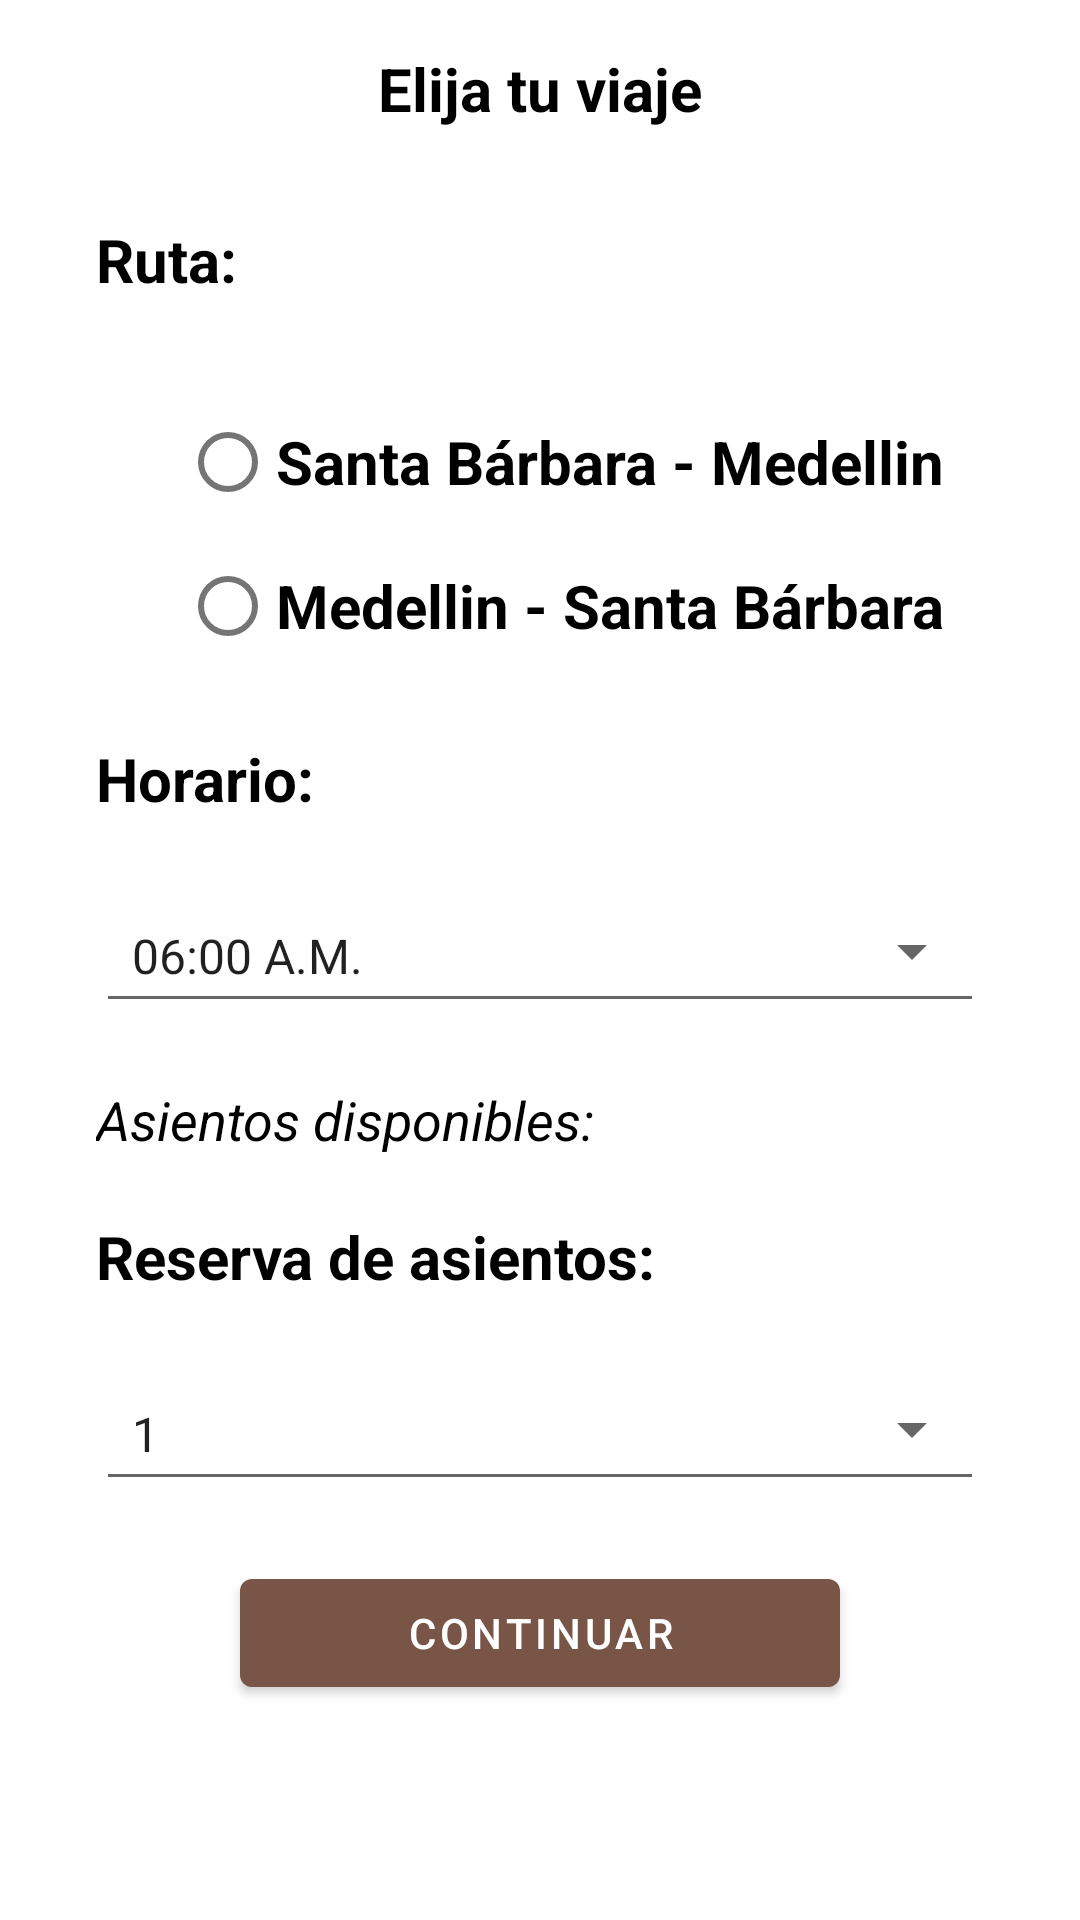

The Android layout XML behind this screen, and the referenced resources:
<!-- AndroidManifest.xml: application theme Theme.Bustransport -->
<!-- res/layout/fragment_reserve.xml -->
<?xml version="1.0" encoding="utf-8"?>
<ScrollView xmlns:android="http://schemas.android.com/apk/res/android"
    xmlns:app="http://schemas.android.com/apk/res-auto"
    xmlns:tools="http://schemas.android.com/tools"
    android:id="@+id/scrollView"
    android:layout_width="match_parent"
    android:layout_height="match_parent"
    android:fillViewport="true">

    <androidx.constraintlayout.widget.ConstraintLayout
        android:layout_width="match_parent"
        android:layout_height="wrap_content"
        android:orientation="vertical"
        tools:context=".ui.reserve.ReserveFragment">

        <TextView
            android:id="@+id/email_text_view"
            style="@style/TextViewTitle"
            android:layout_width="wrap_content"
            android:layout_height="wrap_content"
            android:layout_marginStart="8dp"
            android:layout_marginTop="16dp"
            android:layout_marginEnd="8dp"
            android:text="@string/register_trip"
            app:layout_constraintEnd_toEndOf="parent"
            app:layout_constraintStart_toStartOf="parent"
            app:layout_constraintTop_toTopOf="parent" />

        <TextView
            android:id="@+id/route_text_view"
            style="@style/TextViewTitle"
            android:layout_width="wrap_content"
            android:layout_height="wrap_content"
            android:layout_marginStart="32dp"
            android:layout_marginTop="30dp"
            android:text="@string/route"
            app:layout_constraintStart_toStartOf="parent"
            app:layout_constraintTop_toBottomOf="@+id/email_text_view" />

        <TextView
            android:id="@+id/reserve_chairs_text_view"
            style="@style/TextViewTitle"
            android:layout_width="wrap_content"
            android:layout_height="wrap_content"
            android:layout_marginStart="32dp"
            android:layout_marginTop="20dp"
            android:text="@string/reserve_chairs"
            app:layout_constraintStart_toStartOf="parent"
            app:layout_constraintTop_toBottomOf="@+id/available_seats_text_view" />

        <TextView
            android:id="@+id/schedule_text_view"
            style="@style/TextViewTitle"
            android:layout_width="wrap_content"
            android:layout_height="wrap_content"
            android:layout_marginStart="32dp"
            android:layout_marginTop="20dp"
            android:text="@string/schedule"
            app:layout_constraintStart_toStartOf="parent"
            app:layout_constraintTop_toBottomOf="@+id/radioGroup" />

        <TextView
            android:id="@+id/available_seats_text_view"
            style="@style/TextViewSubTitle"
            android:layout_width="wrap_content"
            android:layout_height="wrap_content"
            android:layout_marginStart="32dp"
            android:layout_marginTop="20dp"
            android:text="@string/available_seats"
            app:layout_constraintStart_toStartOf="parent"
            app:layout_constraintTop_toBottomOf="@+id/seating_spinner" />

        <TextView
            android:id="@+id/seats_text_view"
            android:layout_width="wrap_content"
            android:layout_height="wrap_content"
            android:layout_marginStart="16dp"
            android:layout_marginTop="24dp"
            android:text="@string/seats"
            app:layout_constraintStart_toEndOf="@+id/available_seats_text_view"
            app:layout_constraintTop_toBottomOf="@+id/seating_spinner" />

        <RadioGroup
            android:id="@+id/radioGroup"
            android:layout_width="wrap_content"
            android:layout_height="wrap_content"
            android:layout_marginStart="60dp"
            android:layout_marginTop="30dp"
            app:layout_constraintStart_toStartOf="parent"
            app:layout_constraintTop_toBottomOf="@+id/route_text_view">

            <RadioButton
                android:id="@+id/one_route_radio_button"
                style="@style/TextViewTitle"
                android:layout_width="match_parent"
                android:layout_height="wrap_content"
                android:checked="false"
                android:text="@string/route1" />

            <RadioButton
                android:id="@+id/two_route_radio_button"
                style="@style/TextViewTitle"
                android:layout_width="match_parent"
                android:layout_height="wrap_content"
                android:text="@string/route2" />
        </RadioGroup>

        <Spinner
            android:id="@+id/seating_spinner"
            style="@style/Base.Widget.AppCompat.Spinner.Underlined"
            android:layout_width="0dp"
            android:layout_height="wrap_content"
            android:layout_marginStart="32dp"
            android:layout_marginTop="20dp"
            android:layout_marginEnd="32dp"
            android:contentDescription="@string/travel_schedule"
            android:entries="@array/Horarios_spinner"
            android:minHeight="48dp"
            app:layout_constraintEnd_toEndOf="parent"
            app:layout_constraintHorizontal_bias="0.0"
            app:layout_constraintStart_toStartOf="parent"
            app:layout_constraintTop_toBottomOf="@+id/schedule_text_view" />

        <Spinner
            android:id="@+id/reserve_chairs_spinner"
            style="@style/Base.Widget.AppCompat.Spinner.Underlined"
            android:layout_width="0dp"
            android:layout_height="wrap_content"
            android:layout_marginStart="32dp"
            android:layout_marginTop="20dp"
            android:layout_marginEnd="32dp"
            android:contentDescription="@string/reserve_chairs_spinner"
            android:entries="@array/Asientos_spinner"
            android:minHeight="48dp"
            app:layout_constraintEnd_toEndOf="parent"
            app:layout_constraintHorizontal_bias="0.0"
            app:layout_constraintStart_toStartOf="parent"
            app:layout_constraintTop_toBottomOf="@+id/reserve_chairs_text_view" />

        <Button
            android:id="@+id/continue_button"
            android:layout_width="0dp"
            android:layout_height="wrap_content"
            android:layout_marginStart="80dp"
            android:layout_marginTop="20dp"
            android:layout_marginEnd="80dp"
            android:text="@string/continue1"
            app:layout_constraintEnd_toEndOf="parent"
            app:layout_constraintHorizontal_bias="0.0"
            app:layout_constraintStart_toStartOf="parent"
            app:layout_constraintTop_toBottomOf="@+id/reserve_chairs_spinner" />


    </androidx.constraintlayout.widget.ConstraintLayout>
</ScrollView>
<!-- resources referenced by this layout -->
<resources>
  <string-array name="Asientos_spinner">
          <item>1</item>
          <item>2</item>
          <item>3</item>
          <item>4</item>
      </string-array>
  <string-array name="Horarios_spinner">
          <item>06:00 A.M.</item>
          <item>10:00 A.M.</item>
          <item>02:00 P.M.</item>
          <item>06:00 P.M.</item>
      </string-array>
  <string name="available_seats">Asientos disponibles:</string>
  <string name="continue1">Continuar</string>
  <string name="register_trip">Elija tu viaje</string>
  <string name="reserve_chairs">Reserva de asientos:</string>
  <string name="reserve_chairs_spinner">Reserva de asiento</string>
  <string name="route">Ruta:</string>
  <string name="route1">Santa Bárbara - Medellin</string>
  <string name="route2">Medellin - Santa Bárbara</string>
  <string name="schedule">Horario:</string>
  <string name="seats" />
  <string name="travel_schedule">Horario de viaje</string>
  <style name="TextViewSubTitle">
          <item name="android:textColor">@color/black</item>
          <item name="android:textSize">18sp</item>
          <item name="android:textStyle">italic</item>
      </style>
  <style name="TextViewTitle">
          <item name="android:textColor">@color/black</item>
          <item name="android:textSize">20sp</item>
          <item name="android:textStyle">bold</item>
      </style>
  <style name="Theme.Bustransport" parent="Theme.MaterialComponents.DayNight.DarkActionBar">
          
          <item name="colorPrimary">@color/primary</item>
          <item name="colorPrimaryVariant">@color/primary_dark</item>
          <item name="colorOnPrimary">@color/white</item>
          
          <item name="colorSecondary">@color/dodgerblue</item>
          <item name="colorSecondaryVariant">@color/teal_700</item>
          <item name="colorOnSecondary">@color/black</item>
          
          <item name="android:statusBarColor" tools:targetApi="l">?attr/colorPrimaryVariant</item>
          
      </style>
  <item name="black" type="color">#000000</item>
  <color name="primary">#795548</color>
  <color name="primary_dark">#5D4037</color>
  <color name="white">#FFFFFFFF</color>
  <item name="dodgerblue" type="color">#1e90ff</item>
  <color name="teal_700">#FF018786</color>
</resources>
